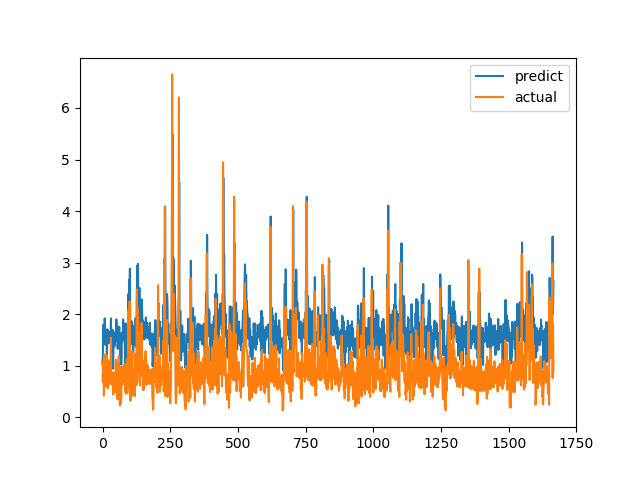

The table this chart was drawn from, first rows:
predict, actual
1.105, 0.6915
0.9936, 0.8558
1.788, 0.7094
1.577, 1.015
1.645, 1.116
1.776, 0.4183
1.416, 1.002
1.833, 1.219
1.918, 1.143
1.861, 0.6528
1.499, 0.6747
1.582, 0.601
1.407, 0.6695
1.425, 0.6538
1.464, 0.7814
1.512, 1.206
1.032, 0.8469
1.47, 0.8286
1.705, 0.6482
1.512, 0.5624
1.433, 0.7183
1.667, 1.1
1.455, 0.9542
1.556, 0.729
1.644, 0.6694
1.445, 0.8631
1.557, 0.6465
1.537, 0.8223
1.628, 0.9236
1.584, 0.8301
1.485, 1.067
1.916, 1.546
1.073, 0.6827
1.497, 0.6386
1.537, 0.6464
1.602, 0.6881
1.344, 0.7274
1.697, 0.65
1.367, 0.8694
0.9409, 0.4409
1.288, 0.4519
1.461, 0.7575
1.574, 0.4952
1.648, 0.6851
1.379, 0.7244
1.394, 0.8654
1.506, 0.74
1.552, 0.8071
1.56, 0.8204
1.483, 1.114
1.74, 1.109
1.898, 0.4751
1.485, 1.039
1.806, 0.9458
1.639, 0.7878
1.523, 0.3505
1.326, 0.9368
1.575, 0.9868
1.759, 0.647
1.449, 1.03
... 1,606 more rows
